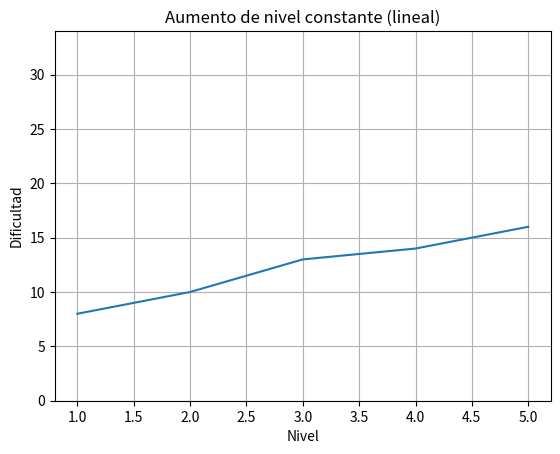
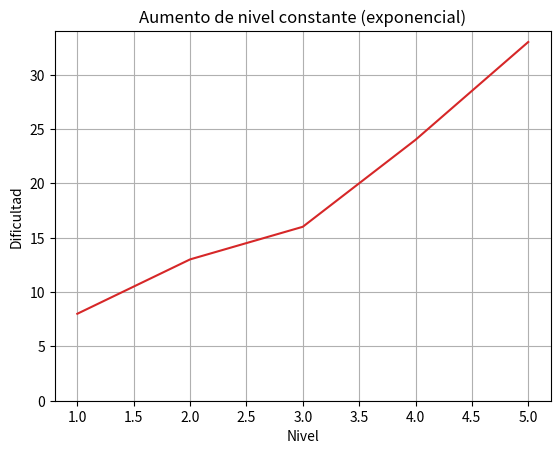

Reproduce these figures in Python, in order.
import matplotlib.pyplot as plt
import numpy as np
from scipy.interpolate import interp1d

##########BALDOSAS LINEAL#############################################
# Niveles del 1 al 8
niveles = np.arange(1, 6)

# Datos
dificultad = [3, 5, 8, 4, 6, 9, 12, 13]
dificultad = [8,10,13, 14, 16]

# Crear gráfica
plt.figure()
plt.plot(niveles, dificultad, color='tab:blue')
plt.xlabel('Nivel')
plt.ylabel('Dificultad')
plt.title('Aumento de nivel constante (lineal)')
plt.grid(True)
plt.ylim(0,34)
plt.show()

######BALDOSAS EXPONENCIAL########################################
# Niveles del 1 al 5
niveles = np.arange(1, 6)

dificultad = [3, 8, 6, 9, 13]
dificultad = [8,13,  16, 24, 33]

# Crear gráfica
plt.figure()
plt.plot(niveles, dificultad, color='tab:red')
plt.xlabel('Nivel')
plt.ylabel('Dificultad')
plt.title('Aumento de nivel constante (exponencial)')
plt.grid(True)
plt.ylim(0, 34)
plt.show()
